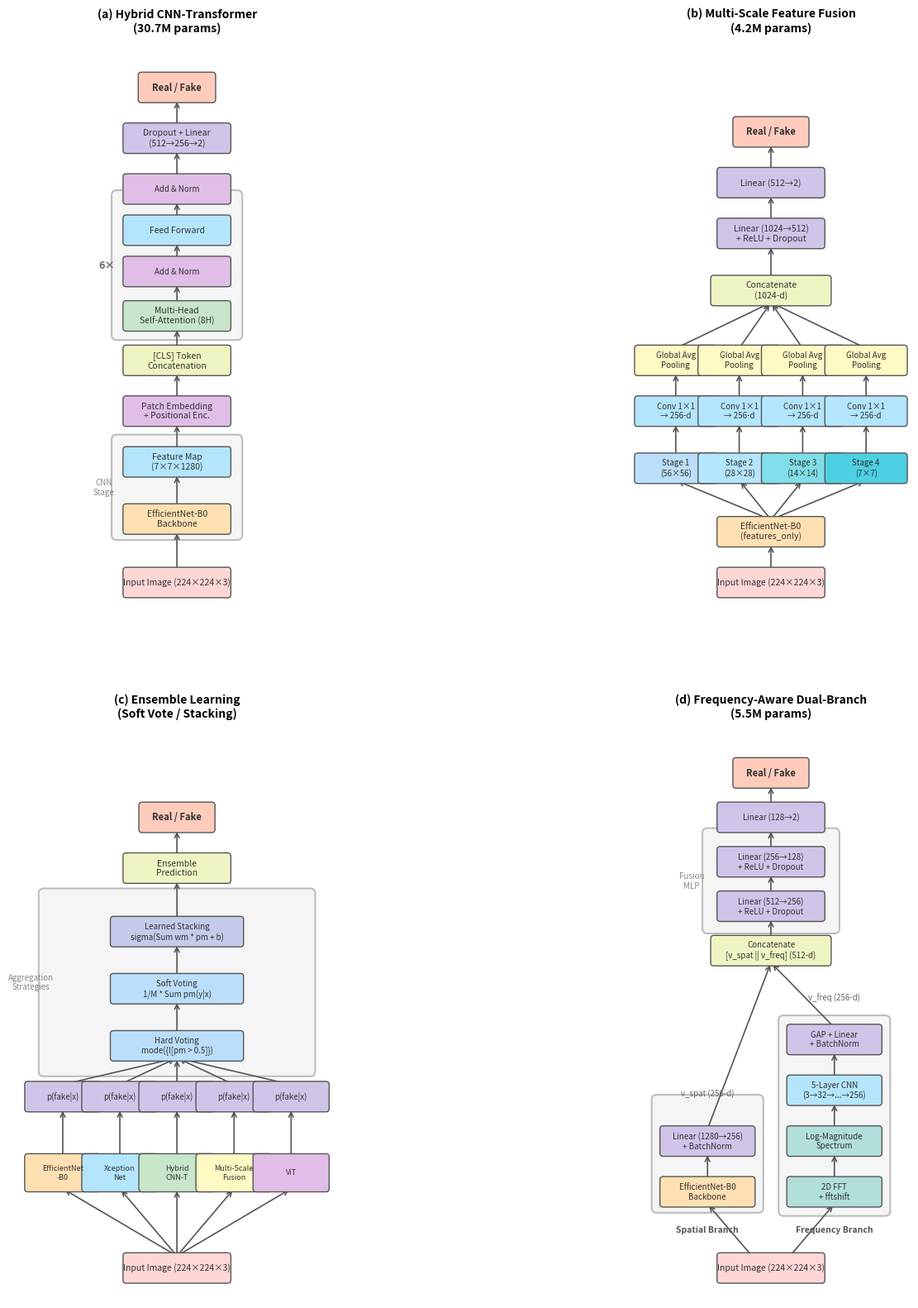

Python code for this plot: (Note: this script raises an exception after producing the figure.)
"""
Generate architecture diagrams for 4 novel deepfake detection models.
Style inspired by 'Attention is All You Need' paper figures.
"""
import matplotlib
matplotlib.use('Agg')
import matplotlib.pyplot as plt
import matplotlib.patches as mpatches
from matplotlib.patches import FancyBboxPatch, FancyArrowPatch
import numpy as np

# Color palette (pastel, academic style)
COLORS = {
    'input':    '#FFD6D6',  # light pink
    'backbone': '#FFE0B2',  # light orange
    'conv':     '#B3E5FC',  # light blue
    'attn':     '#C8E6C9',  # light green
    'norm':     '#E1BEE7',  # light purple
    'pool':     '#FFF9C4',  # light yellow
    'fc':       '#D1C4E9',  # lavender
    'output':   '#FFCCBC',  # light coral
    'fft':      '#B2DFDB',  # light teal
    'concat':   '#F0F4C3',  # light lime
    'vote':     '#BBDEFB',  # pastel blue
    'stack':    '#C5CAE9',  # pastel indigo
    'group_bg': '#F5F5F5',  # very light gray
    'group_bd': '#BDBDBD',  # gray border
}

def draw_box(ax, x, y, w, h, text, color, fontsize=8, bold=False, text_color='#333333'):
    """Draw a rounded rectangle with centered text."""
    box = FancyBboxPatch((x - w/2, y - h/2), w, h,
                         boxstyle="round,pad=0.05",
                         facecolor=color, edgecolor='#555555', linewidth=1.0,
                         zorder=3)
    ax.add_patch(box)
    weight = 'bold' if bold else 'normal'
    ax.text(x, y, text, ha='center', va='center', fontsize=fontsize,
            fontweight=weight, color=text_color, zorder=4,
            fontfamily='sans-serif')
    return box

def draw_arrow(ax, x1, y1, x2, y2, color='#555555', style='->', lw=1.2):
    """Draw an arrow between two points."""
    ax.annotate('', xy=(x2, y2), xytext=(x1, y1),
                arrowprops=dict(arrowstyle=style, color=color, lw=lw),
                zorder=2)

def draw_group_box(ax, x, y, w, h, label=None, label_side='left'):
    """Draw a grouping rectangle (like the Nx block in Transformer)."""
    box = FancyBboxPatch((x - w/2, y - h/2), w, h,
                         boxstyle="round,pad=0.08",
                         facecolor=COLORS['group_bg'], edgecolor=COLORS['group_bd'],
                         linewidth=1.5, linestyle='-', zorder=1)
    ax.add_patch(box)
    if label:
        lx = x - w/2 - 0.15 if label_side == 'left' else x + w/2 + 0.15
        ax.text(lx, y, label, ha='center', va='center', fontsize=9,
                fontweight='bold', color='#666666', zorder=4)

def draw_brace_label(ax, x, y, text, fontsize=8):
    """Draw a label at a position."""
    ax.text(x, y, text, ha='center', va='center', fontsize=fontsize,
            color='#444444', fontfamily='sans-serif', style='italic')

# ============================================================
# DIAGRAM 1: Hybrid CNN-Transformer
# ============================================================
def draw_hybrid(ax):
    ax.set_xlim(-1.8, 1.8)
    ax.set_ylim(-0.5, 8.5)
    ax.set_aspect('equal')
    ax.axis('off')
    ax.set_title('(a) Hybrid CNN-Transformer\n(30.7M params)', fontsize=10, fontweight='bold', pad=10)
    
    W = 1.6; H = 0.38
    
    # Input
    draw_box(ax, 0, 0, W, H, 'Input Image (224×224×3)', COLORS['input'], fontsize=7.5)
    
    # CNN Backbone
    draw_group_box(ax, 0, 1.5, W+0.3, 1.5, label=None)
    draw_box(ax, 0, 1.0, W, H, 'EfficientNet-B0\nBackbone', COLORS['backbone'], fontsize=7.5)
    draw_box(ax, 0, 1.9, W, H, 'Feature Map\n(7×7×1280)', COLORS['conv'], fontsize=7.5)
    draw_arrow(ax, 0, 0.19, 0, 0.81)
    draw_arrow(ax, 0, 1.19, 0, 1.71)
    ax.text(-1.15, 1.5, 'CNN\nStage', ha='center', va='center', fontsize=7, color='#888', style='italic')
    
    # Patch Embedding
    draw_box(ax, 0, 2.7, W, H, 'Patch Embedding\n+ Positional Enc.', COLORS['norm'], fontsize=7.5)
    draw_arrow(ax, 0, 2.09, 0, 2.51)
    
    # CLS Token
    draw_box(ax, 0, 3.5, W, H, '[CLS] Token\nConcatenation', COLORS['concat'], fontsize=7.5)
    draw_arrow(ax, 0, 2.89, 0, 3.31)
    
    # Transformer block
    draw_group_box(ax, 0, 5.0, W+0.3, 2.2, label='6×')
    draw_box(ax, 0, 4.2, W, H, 'Multi-Head\nSelf-Attention (8H)', COLORS['attn'], fontsize=7.5)
    draw_box(ax, 0, 4.9, W, H, 'Add & Norm', COLORS['norm'], fontsize=7)
    draw_box(ax, 0, 5.55, W, H, 'Feed Forward', COLORS['conv'], fontsize=7.5)
    draw_box(ax, 0, 6.2, W, H, 'Add & Norm', COLORS['norm'], fontsize=7)
    draw_arrow(ax, 0, 3.69, 0, 4.01)
    draw_arrow(ax, 0, 4.39, 0, 4.71)
    draw_arrow(ax, 0, 5.09, 0, 5.36)
    draw_arrow(ax, 0, 5.74, 0, 6.01)
    
    # Classification
    draw_box(ax, 0, 7.0, W, H, 'Dropout + Linear\n(512→256→2)', COLORS['fc'], fontsize=7.5)
    draw_arrow(ax, 0, 6.39, 0, 6.81)
    
    # Output
    draw_box(ax, 0, 7.8, W*0.7, H, 'Real / Fake', COLORS['output'], fontsize=8, bold=True)
    draw_arrow(ax, 0, 7.19, 0, 7.61)


# ============================================================
# DIAGRAM 2: Multi-Scale Feature Fusion
# ============================================================
def draw_multiscale(ax):
    ax.set_xlim(-2.2, 2.2)
    ax.set_ylim(-0.5, 8.5)
    ax.set_aspect('equal')
    ax.axis('off')
    ax.set_title('(b) Multi-Scale Feature Fusion\n(4.2M params)', fontsize=10, fontweight='bold', pad=10)
    
    W = 1.2; H = 0.38
    
    # Input
    draw_box(ax, 0, 0, 1.6, H, 'Input Image (224×224×3)', COLORS['input'], fontsize=7.5)
    
    # Backbone
    draw_box(ax, 0, 0.8, 1.6, H, 'EfficientNet-B0\n(features_only)', COLORS['backbone'], fontsize=7.5)
    draw_arrow(ax, 0, 0.19, 0, 0.61)
    
    # Four scale branches
    scales = [
        (-1.5, 'Stage 1\n(56×56)', '#BBDEFB'),
        (-0.5, 'Stage 2\n(28×28)', '#B3E5FC'),
        (0.5, 'Stage 3\n(14×14)', '#80DEEA'),
        (1.5, 'Stage 4\n(7×7)', '#4DD0E1'),
    ]
    
    for sx, label, color in scales:
        draw_box(ax, sx, 1.8, W, H, label, color, fontsize=7)
        draw_arrow(ax, 0, 0.99, sx, 1.61)
    
    # 1x1 Conv + BN + ReLU
    for sx, _, _ in scales:
        draw_box(ax, sx, 2.7, W, H, 'Conv 1×1\n→ 256-d', COLORS['conv'], fontsize=7)
        draw_arrow(ax, sx, 1.99, sx, 2.51)
    
    # GAP
    for sx, _, _ in scales:
        draw_box(ax, sx, 3.5, W, H, 'Global Avg\nPooling', COLORS['pool'], fontsize=7)
        draw_arrow(ax, sx, 2.89, sx, 3.31)
    
    # Concatenation
    draw_box(ax, 0, 4.6, 1.8, H, 'Concatenate\n(1024-d)', COLORS['concat'], fontsize=7.5)
    for sx, _, _ in scales:
        draw_arrow(ax, sx, 3.69, 0, 4.41)
    
    # FC layers
    draw_box(ax, 0, 5.5, 1.6, H, 'Linear (1024→512)\n+ ReLU + Dropout', COLORS['fc'], fontsize=7.5)
    draw_arrow(ax, 0, 4.79, 0, 5.31)
    
    draw_box(ax, 0, 6.3, 1.6, H, 'Linear (512→2)', COLORS['fc'], fontsize=7.5)
    draw_arrow(ax, 0, 5.69, 0, 6.11)
    
    # Output
    draw_box(ax, 0, 7.1, 1.1, H, 'Real / Fake', COLORS['output'], fontsize=8, bold=True)
    draw_arrow(ax, 0, 6.49, 0, 6.91)


# ============================================================
# DIAGRAM 3: Ensemble Learning
# ============================================================
def draw_ensemble(ax):
    ax.set_xlim(-2.5, 2.5)
    ax.set_ylim(-0.5, 8.5)
    ax.set_aspect('equal')
    ax.axis('off')
    ax.set_title('(c) Ensemble Learning\n(Soft Vote / Stacking)', fontsize=10, fontweight='bold', pad=10)
    
    W = 1.1; H = 0.38
    
    # Input
    draw_box(ax, 0, 0, 1.6, H, 'Input Image (224×224×3)', COLORS['input'], fontsize=7.5)
    
    # Model branches
    models = [
        (-1.8, 'EfficientNet\n-B0', COLORS['backbone']),
        (-0.9, 'Xception\nNet', COLORS['conv']),
        (0.0, 'Hybrid\nCNN-T', COLORS['attn']),
        (0.9, 'Multi-Scale\nFusion', COLORS['pool']),
        (1.8, 'ViT', COLORS['norm']),
    ]
    
    for mx, label, color in models:
        draw_box(ax, mx, 1.5, W, 0.5, label, color, fontsize=6.5)
        draw_arrow(ax, 0, 0.19, mx, 1.25)
    
    # Predictions
    for mx, _, _ in models:
        draw_box(ax, mx, 2.7, W, H, 'p(fake|x)', COLORS['fc'], fontsize=7)
        draw_arrow(ax, mx, 1.75, mx, 2.51)
    
    # Aggregation methods (grouped)
    draw_group_box(ax, 0, 4.5, 4.2, 2.8)
    ax.text(-2.3, 4.5, 'Aggregation\nStrategies', ha='center', va='center', fontsize=7, color='#888', style='italic')
    
    draw_box(ax, 0, 3.5, 2.0, H, 'Hard Voting\nmode({I[pm > 0.5]})', COLORS['vote'], fontsize=7)
    draw_box(ax, 0, 4.4, 2.0, H, 'Soft Voting\n1/M * Sum pm(y|x)', COLORS['vote'], fontsize=7)
    draw_box(ax, 0, 5.3, 2.0, H, 'Learned Stacking\nsigma(Sum wm * pm + b)', COLORS['stack'], fontsize=7)
    
    for mx, _, _ in models:
        draw_arrow(ax, mx, 2.89, 0, 3.31)
    draw_arrow(ax, 0, 3.69, 0, 4.21)
    draw_arrow(ax, 0, 4.59, 0, 5.11)
    
    # Final prediction
    draw_box(ax, 0, 6.3, 1.6, H, 'Ensemble\nPrediction', COLORS['concat'], fontsize=7.5)
    draw_arrow(ax, 0, 5.49, 0, 6.11)
    
    # Output
    draw_box(ax, 0, 7.1, 1.1, H, 'Real / Fake', COLORS['output'], fontsize=8, bold=True)
    draw_arrow(ax, 0, 6.49, 0, 6.91)


# ============================================================
# DIAGRAM 4: Frequency-Aware Dual-Branch CNN
# ============================================================
def draw_frequency(ax):
    ax.set_xlim(-2.2, 2.2)
    ax.set_ylim(-0.5, 8.5)
    ax.set_aspect('equal')
    ax.axis('off')
    ax.set_title('(d) Frequency-Aware Dual-Branch\n(5.5M params)', fontsize=10, fontweight='bold', pad=10)
    
    W = 1.5; H = 0.38
    
    # Input
    draw_box(ax, 0, 0, 1.6, H, 'Input Image (224×224×3)', COLORS['input'], fontsize=7.5)
    
    # Two branches
    SX = -1.0  # spatial branch x
    FX = 1.0   # frequency branch x
    BW = 1.4
    
    # Branch labels
    ax.text(SX, 0.6, 'Spatial Branch', ha='center', va='center', fontsize=7.5, fontweight='bold', color='#555')
    ax.text(FX, 0.6, 'Frequency Branch', ha='center', va='center', fontsize=7.5, fontweight='bold', color='#555')
    
    # Spatial branch
    draw_group_box(ax, SX, 1.8, BW+0.2, 1.7)
    draw_box(ax, SX, 1.2, BW, H, 'EfficientNet-B0\nBackbone', COLORS['backbone'], fontsize=7)
    draw_box(ax, SX, 2.0, BW, H, 'Linear (1280→256)\n+ BatchNorm', COLORS['fc'], fontsize=7)
    draw_arrow(ax, -0.3, 0.19, SX, 1.01)
    draw_arrow(ax, SX, 1.39, SX, 1.81)
    ax.text(SX, 2.75, 'v_spat (256-d)', ha='center', va='center', fontsize=7, color='#666', style='italic')
    
    # Frequency branch
    draw_group_box(ax, FX, 2.4, BW+0.2, 3.0)
    draw_box(ax, FX, 1.2, BW, H, '2D FFT\n+ fftshift', COLORS['fft'], fontsize=7)
    draw_box(ax, FX, 2.0, BW, H, 'Log-Magnitude\nSpectrum', COLORS['fft'], fontsize=7)
    draw_box(ax, FX, 2.8, BW, H, '5-Layer CNN\n(3→32→...→256)', COLORS['conv'], fontsize=7)
    draw_box(ax, FX, 3.6, BW, H, 'GAP + Linear\n+ BatchNorm', COLORS['fc'], fontsize=7)
    draw_arrow(ax, 0.3, 0.19, FX, 1.01)
    draw_arrow(ax, FX, 1.39, FX, 1.81)
    draw_arrow(ax, FX, 2.19, FX, 2.61)
    draw_arrow(ax, FX, 2.99, FX, 3.41)
    ax.text(FX, 4.25, 'v_freq (256-d)', ha='center', va='center', fontsize=7, color='#666', style='italic')
    
    # Concatenation
    draw_box(ax, 0, 5.0, 1.8, H, 'Concatenate\n[v_spat || v_freq] (512-d)', COLORS['concat'], fontsize=7)
    draw_arrow(ax, SX, 2.19, 0, 4.81)
    draw_arrow(ax, FX, 3.79, 0, 4.81)
    
    # Fusion MLP
    draw_group_box(ax, 0, 6.1, 1.8+0.2, 1.5)
    draw_box(ax, 0, 5.7, 1.6, H, 'Linear (512→256)\n+ ReLU + Dropout', COLORS['fc'], fontsize=7)
    draw_box(ax, 0, 6.4, 1.6, H, 'Linear (256→128)\n+ ReLU + Dropout', COLORS['fc'], fontsize=7)
    draw_arrow(ax, 0, 5.19, 0, 5.51)
    draw_arrow(ax, 0, 5.89, 0, 6.21)
    ax.text(-1.25, 6.1, 'Fusion\nMLP', ha='center', va='center', fontsize=7, color='#888', style='italic')
    
    draw_box(ax, 0, 7.1, 1.6, H, 'Linear (128→2)', COLORS['fc'], fontsize=7)
    draw_arrow(ax, 0, 6.59, 0, 6.91)
    
    # Output
    draw_box(ax, 0, 7.8, 1.1, H, 'Real / Fake', COLORS['output'], fontsize=8, bold=True)
    draw_arrow(ax, 0, 7.29, 0, 7.61)


# ============================================================
# MAIN: Generate 2x2 layout
# ============================================================
fig, axes = plt.subplots(2, 2, figsize=(14, 16))

draw_hybrid(axes[0, 0])
draw_multiscale(axes[0, 1])
draw_ensemble(axes[1, 0])
draw_frequency(axes[1, 1])

plt.subplots_adjust(wspace=0.15, hspace=0.20, top=0.97, bottom=0.02, left=0.02, right=0.98)
plt.savefig('SpringConference_Package/figure2/architecture_diagrams.png', dpi=300, bbox_inches='tight',
            facecolor='white', edgecolor='none')
plt.close()
print("Architecture diagrams generated successfully!")
